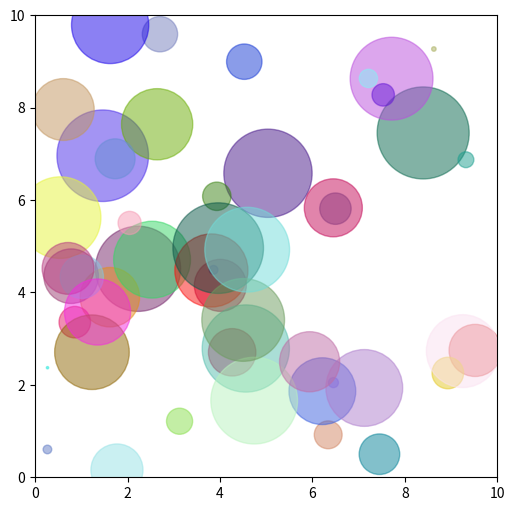

Generate this figure with matplotlib:
import numpy as np
import matplotlib.pyplot as plt


random_data = np.random.rand(100)  

fig, ax = plt.subplots(figsize=(6,6))

for i in range(0, 100, 2):
    x = random_data[i] * 10  
    y = random_data[i+1] * 10
    size = np.random.rand() * 200  
    color = np.random.rand(3,)  
    circle = plt.Circle((x, y), size/200, color=color, alpha=0.5)  
    ax.add_artist(circle)

ax.set_xlim(0, 10)
ax.set_ylim(0, 10)
plt.gca().set_aspect('equal', adjustable='box')
plt.show()
